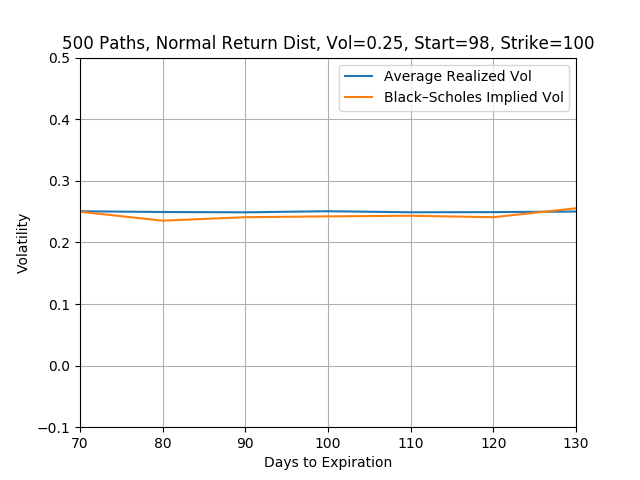

The file beside this chart, header and first rows:
DTE, Average Realized Vol, Black–Scholes Implied Vol
70, 0.2506, 0.2498
80, 0.2493, 0.2353
90, 0.2488, 0.2409
100, 0.2506, 0.2423
110, 0.2489, 0.2433
120, 0.2491, 0.2409
130, 0.2501, 0.2554
